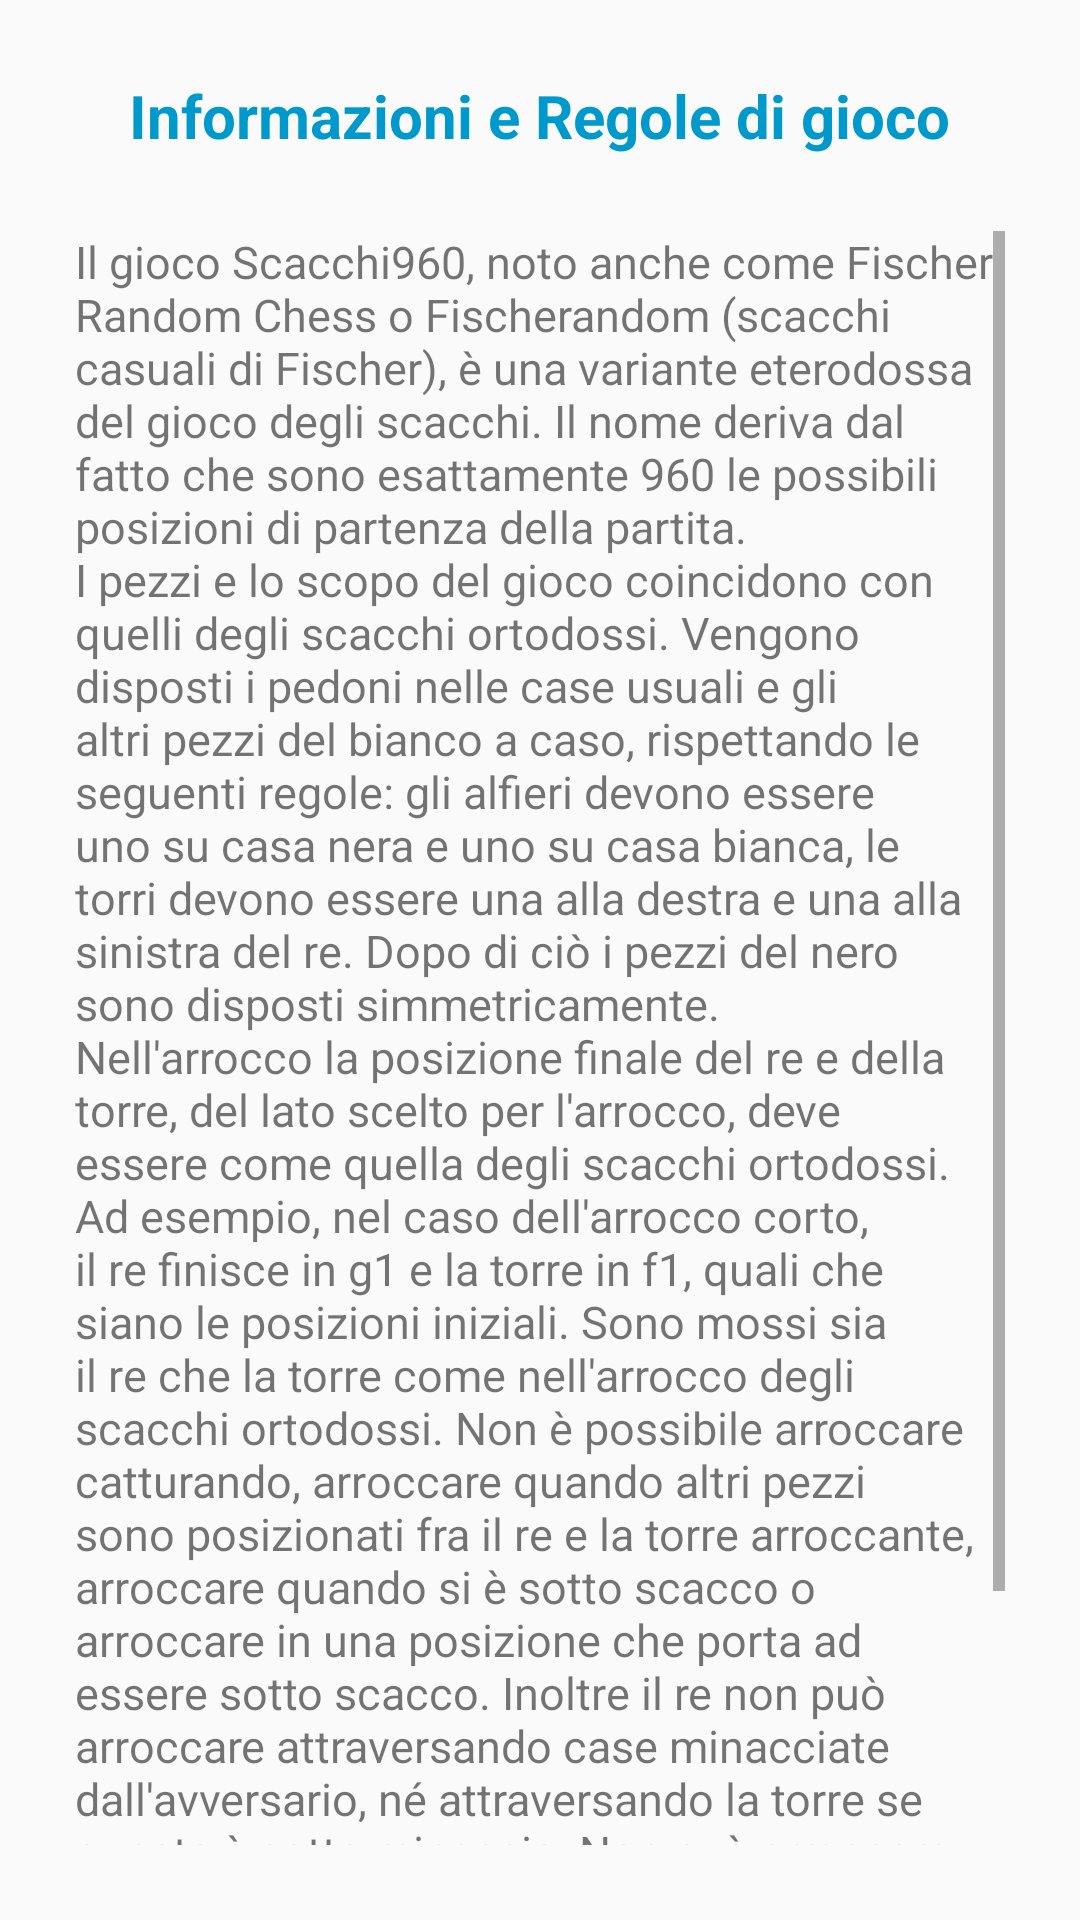

This screen was rendered from an Android layout file. Write that file and the resources it references.
<!-- AndroidManifest.xml: application theme AppTheme -->
<!-- res/layout/activity_rules.xml -->
<?xml version="1.0" encoding="utf-8"?>
<LinearLayout xmlns:android="http://schemas.android.com/apk/res/android"
    android:layout_width = "match_parent"
    android:layout_height = "match_parent"
    android:layout_gravity="center"
    android:orientation="vertical" >

    <TextView
        android:id="@+id/TitleRules"
        android:layout_width="wrap_content"
        android:layout_height="wrap_content"
        android:layout_gravity="center"
        android:layout_marginTop="25dp"
        android:text="@string/TitleRules"
        android:textColor="@android:color/holo_blue_dark"
        android:textSize="20sp"
        android:textStyle="bold" />

    <ScrollView
        android:id="@+id/scroller_id"
        android:layout_width="wrap_content"
        android:layout_height="fill_parent"
        android:fillViewport="true"
        android:scrollbars="vertical"
        android:layout_marginHorizontal="25dp"
        android:layout_marginVertical="25dp"
        android:layout_gravity="center" >

        <TextView
            android:id="@+id/BodyRules"
            android:layout_width="fill_parent"
            android:layout_height="fill_parent"
            android:text="@string/BodyRules"
            android:textSize="15sp" />
    </ScrollView>

</LinearLayout>
<!-- resources referenced by this layout -->
<resources>
  <string name="BodyRules">Il gioco Scacchi960, noto anche come Fischer Random Chess o Fischerandom
          ("scacchi casuali" di Fischer), è una variante eterodossa del gioco degli scacchi. Il nome deriva
          dal fatto che sono esattamente 960 le possibili posizioni di partenza della partita.\nI pezzi e lo
          scopo del gioco coincidono con quelli degli scacchi ortodossi. Vengono disposti i pedoni nelle case
          usuali e gli altri pezzi del bianco a caso, rispettando le seguenti regole: gli alfieri devono essere
          uno su casa nera e uno su casa bianca, le torri devono essere una alla destra e una alla sinistra del re.
          Dopo di ciò i pezzi del nero sono disposti simmetricamente.\nNell\'arrocco la posizione finale del re e della torre,
          del lato scelto per l\'arrocco, deve essere come quella degli scacchi ortodossi.
          Ad esempio, nel caso dell\'arrocco corto, il re finisce in g1 e la torre in f1, quali che siano le posizioni iniziali.
          Sono mossi sia il re che la torre come nell\'arrocco degli scacchi ortodossi. Non è possibile arroccare catturando,
          arroccare quando altri pezzi sono posizionati fra il re e la torre arroccante, arroccare quando si è sotto scacco
          o arroccare in una posizione che porta ad essere sotto scacco. Inoltre il re non può arroccare attraversando
          case minacciate dall\'avversario, né attraversando la torre se questa è sotto minaccia. Non può arroccare un re
          o una torre che ha mosso (anche se poi è ritornato nella posizione iniziale).
          Si può arroccare una sola volta durante la partita.\n\n</string>
  <string name="TitleRules">Informazioni e Regole di gioco</string>
  <style name="AppTheme" parent="Theme.AppCompat.DayNight.DarkActionBar">
          
          <item name="colorPrimary">@color/colorPrimary</item>
          <item name="colorPrimaryDark">@color/colorPrimaryDark</item>
          <item name="colorAccent">@color/colorAccent</item>
      </style>
  <color name="colorPrimary">#000000</color>
  <color name="colorPrimaryDark">#c8000000</color>
  <color name="colorAccent">#FF4081</color>
</resources>
